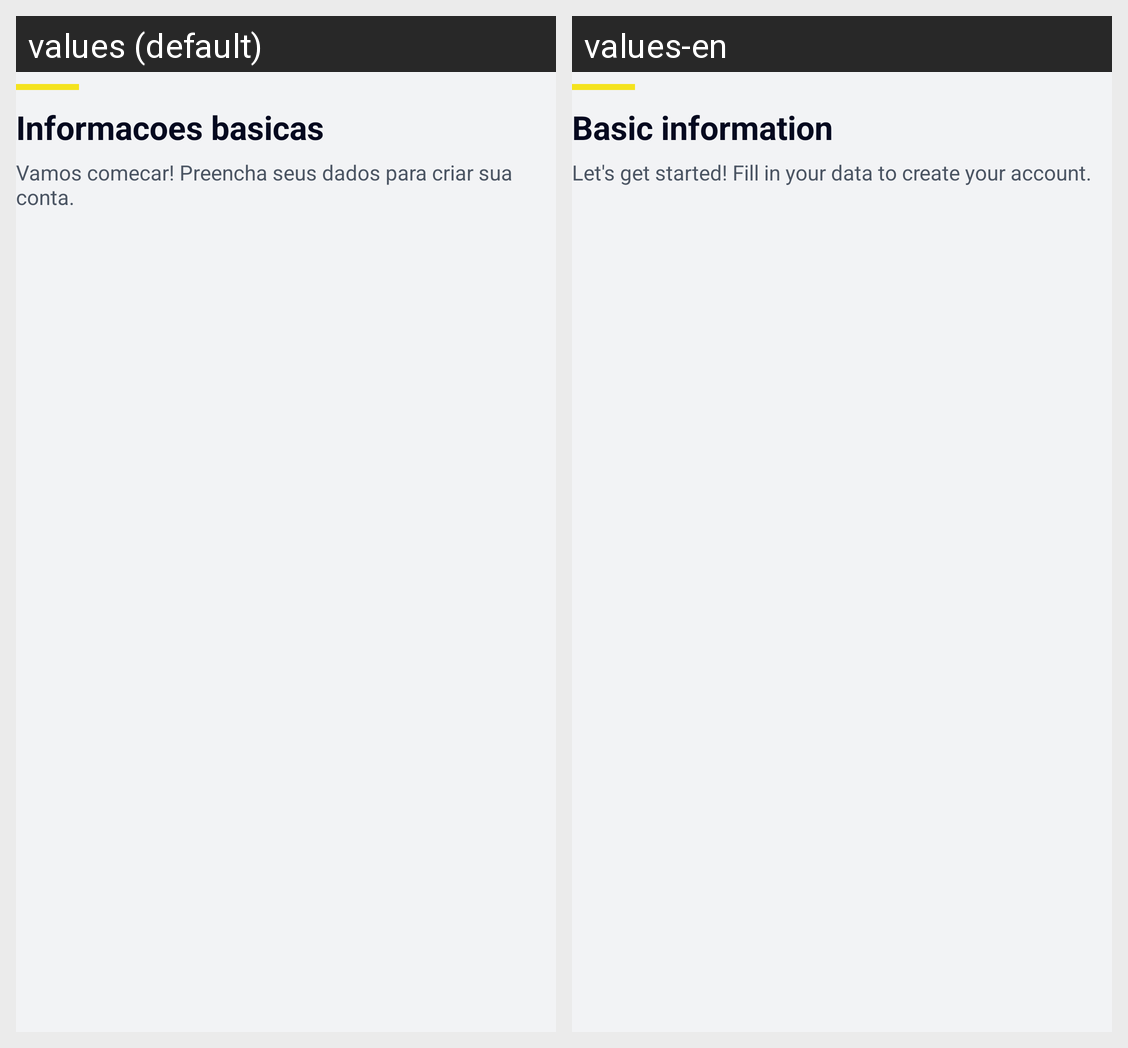

Strings drawn on this Android screen and how each of the app's shown locales translates them:
Android screen res/layout/view_step_header.xml rendered under 2 locales, left to right: values (default), values-en. Device: Nexus 5 (rendered at 1080×1920; each locale shown at half size, 540×960, under a caption strip naming it); theme Theme.Kotlinproject.
Strings drawn on this screen, with the default value and each locale's value (text and hints the layout hard-codes, and strings that could not be matched under every locale, appear in the picture but are not listed):

step_header_default_title
  values: Informacoes basicas
  values-en: Basic information

step_header_default_subtitle
  values: Vamos comecar! Preencha seus dados para criar sua conta.
  values-en: Let's get started! Fill in your data to create your account.
